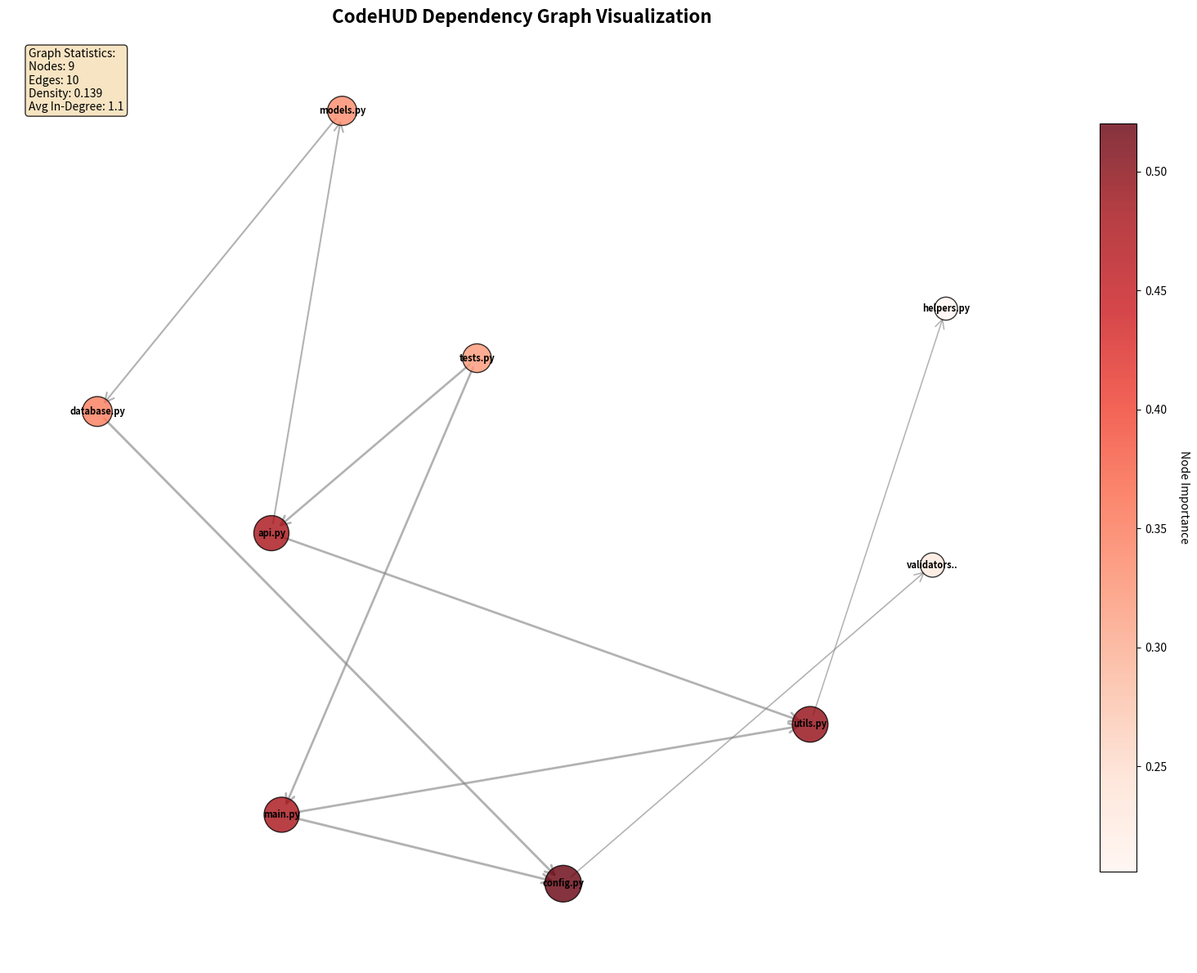

Python code for this plot:
#!/usr/bin/env python3
"""
CodeHUD Dependency Graph Visualizer

Creates actual graphical dependency visualizations using NetworkX and matplotlib.
This demonstrates real chart/graph output vs text-based visualizations.
"""

import sys
import json
from pathlib import Path
from typing import Dict, List, Tuple, Any

# Set matplotlib backend before importing pyplot
import matplotlib
matplotlib.use('Agg')  # Use non-interactive backend
import matplotlib.pyplot as plt
import networkx as nx
import numpy as np

def load_analysis_data(analysis_file: str) -> Dict[str, Any]:
    """Load analysis data from CodeHUD export"""
    try:
        with open(analysis_file, 'r') as f:
            data = json.load(f)
        return data
    except Exception as e:
        print(f"Error loading analysis data: {e}")
        return {}

def extract_dependencies(analysis_data: Dict[str, Any]) -> List[Tuple[str, str]]:
    """Extract dependency relationships from analysis data"""
    dependencies = []

    # Look for dependency data in different possible locations
    content = analysis_data.get('content', {})

    # Check Dependencies section
    deps_section = content.get('Dependencies', {})
    if deps_section:
        # Look for dependency graph data
        dep_graph = deps_section.get('dependency_graph', {})
        nodes = dep_graph.get('nodes', [])
        edges = dep_graph.get('edges', [])

        # Add edges as dependencies
        for edge in edges:
            if isinstance(edge, list) and len(edge) >= 2:
                dependencies.append((edge[0], edge[1]))

        # Look for coupling metrics
        coupling_metrics = deps_section.get('coupling_metrics', [])
        for metric in coupling_metrics:
            if isinstance(metric, dict) and 'from' in metric and 'to' in metric:
                dependencies.append((metric['from'], metric['to']))

    # Check Topology section for additional dependencies
    topology = content.get('Topology', {})
    if topology:
        coupling_metrics = topology.get('coupling_metrics', [])
        for metric in coupling_metrics:
            if isinstance(metric, dict) and 'from' in metric and 'to' in metric:
                dependencies.append((metric['from'], metric['to']))

    return dependencies

def create_dependency_graph(dependencies: List[Tuple[str, str]], analysis_data: Dict[str, Any]) -> nx.DiGraph:
    """Create NetworkX directed graph from dependencies"""
    G = nx.DiGraph()

    # Add all nodes and edges
    for source, target in dependencies:
        G.add_edge(source, target)

    # If no dependencies found, create a sample graph for demonstration
    if len(dependencies) == 0:
        print("No dependencies found in data, creating sample graph...")
        sample_deps = [
            ("main.py", "utils.py"),
            ("main.py", "config.py"),
            ("utils.py", "helpers.py"),
            ("config.py", "validators.py"),
            ("api.py", "models.py"),
            ("api.py", "utils.py"),
            ("models.py", "database.py"),
            ("database.py", "config.py"),
            ("tests.py", "main.py"),
            ("tests.py", "api.py")
        ]
        for source, target in sample_deps:
            G.add_edge(source, target)

    return G

def calculate_node_importance(G: nx.DiGraph) -> Dict[str, float]:
    """Calculate importance metrics for nodes"""
    # Use multiple centrality measures
    try:
        pagerank = nx.pagerank(G)
        in_degree = dict(G.in_degree())
        out_degree = dict(G.out_degree())

        # Combine metrics (normalize to 0-1)
        max_in = max(in_degree.values()) if in_degree.values() else 1
        max_out = max(out_degree.values()) if out_degree.values() else 1

        importance = {}
        for node in G.nodes():
            # Weighted combination of metrics
            score = (
                pagerank.get(node, 0) * 0.4 +
                (in_degree.get(node, 0) / max_in) * 0.3 +
                (out_degree.get(node, 0) / max_out) * 0.3
            )
            importance[node] = score

        return importance
    except:
        # Fallback: use degree centrality
        return nx.degree_centrality(G)

def visualize_dependency_graph(G: nx.DiGraph, output_file: str = "dependency_graph.png"):
    """Create and save dependency graph visualization"""

    plt.figure(figsize=(16, 12))
    plt.title("CodeHUD Dependency Graph Visualization", fontsize=16, fontweight='bold')

    # Calculate layout
    if len(G.nodes()) > 50:
        # Use faster layout for large graphs
        pos = nx.spring_layout(G, k=3, iterations=20)
    else:
        # Use better layout for smaller graphs
        pos = nx.spring_layout(G, k=2, iterations=50)

    # Calculate node importance and sizes
    importance = calculate_node_importance(G)
    node_sizes = [max(300, importance.get(node, 0) * 2000) for node in G.nodes()]

    # Color nodes by importance
    node_colors = [importance.get(node, 0) for node in G.nodes()]

    # Draw nodes
    nodes = nx.draw_networkx_nodes(
        G, pos,
        node_size=node_sizes,
        node_color=node_colors,
        cmap=plt.cm.Reds,
        alpha=0.8,
        edgecolors='black',
        linewidths=1
    )

    # Draw edges with varying thickness based on importance
    edge_weights = []
    for source, target in G.edges():
        # Edge weight based on target node importance
        weight = importance.get(target, 0) * 3 + 0.5
        edge_weights.append(weight)

    nx.draw_networkx_edges(
        G, pos,
        width=edge_weights,
        alpha=0.6,
        edge_color='gray',
        arrowsize=20,
        arrowstyle='->'
    )

    # Add labels (simplified for readability)
    labels = {}
    for node in G.nodes():
        # Simplify file names
        if '/' in node:
            label = Path(node).name
        else:
            label = node

        # Truncate long names
        if len(label) > 12:
            label = label[:10] + '..'
        labels[node] = label

    nx.draw_networkx_labels(
        G, pos,
        labels=labels,
        font_size=8,
        font_weight='bold'
    )

    # Add statistics text
    stats_text = f"""Graph Statistics:
Nodes: {G.number_of_nodes()}
Edges: {G.number_of_edges()}
Density: {nx.density(G):.3f}
Avg In-Degree: {sum(dict(G.in_degree()).values()) / G.number_of_nodes():.1f}"""

    plt.text(0.02, 0.98, stats_text, transform=plt.gca().transAxes,
             verticalalignment='top', fontsize=10,
             bbox=dict(boxstyle='round', facecolor='wheat', alpha=0.8))

    # Add colorbar
    if nodes:
        cbar = plt.colorbar(nodes, shrink=0.8)
        cbar.set_label('Node Importance', rotation=270, labelpad=20)

    plt.axis('off')
    plt.tight_layout()
    plt.savefig(output_file, dpi=300, bbox_inches='tight')
    plt.close()  # Close instead of show for headless

    print(f"✅ Dependency graph saved to {output_file}")
    return output_file

def main():
    """Main visualization function"""
    print("🔍 CodeHUD Dependency Graph Visualizer")
    print("=" * 50)

    # Look for analysis data files
    possible_files = [
        "complete_viz/dependencies_visualization.json",
        "complete_viz/topology_visualization.json",
        "dependencies_visualization.json",
        "topology_visualization.json"
    ]

    analysis_data = {}
    data_file = None

    for file_path in possible_files:
        if Path(file_path).exists():
            print(f"📁 Loading analysis data from {file_path}")
            analysis_data = load_analysis_data(file_path)
            data_file = file_path
            break

    if not analysis_data:
        print("⚠️ No analysis data found. Run CodeHUD export first:")
        print("   cargo run -- export-viz .")
        print("\n🔄 Creating demo visualization with sample data...")
        analysis_data = {"content": {}}  # Empty data for demo
    else:
        print(f"✅ Loaded analysis data from {data_file}")

    # Extract dependencies
    print("\n🔗 Extracting dependency relationships...")
    dependencies = extract_dependencies(analysis_data)
    print(f"   Found {len(dependencies)} dependency relationships")

    # Create graph
    print("\n📊 Building dependency graph...")
    G = create_dependency_graph(dependencies, analysis_data)
    print(f"   Graph: {G.number_of_nodes()} nodes, {G.number_of_edges()} edges")

    # Create visualization
    print("\n🎨 Creating visualization...")
    output_file = visualize_dependency_graph(G)

    print("\n" + "=" * 50)
    print("🎯 Visualization Complete!")
    print(f"📊 Generated: {output_file}")
    print("🔍 This shows actual graphical charts vs text-based visualizations")

if __name__ == "__main__":
    # Check dependencies
    try:
        import matplotlib
        import networkx
        import numpy
    except ImportError as e:
        print(f"❌ Missing dependency: {e}")
        print("Install with: pip install matplotlib networkx numpy")
        sys.exit(1)

    main()
